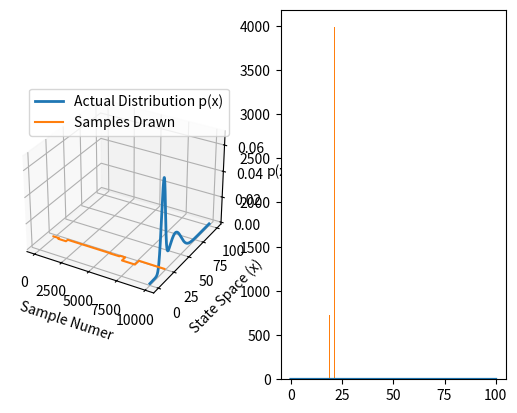

Here is the Python script that generated this plot: (Note: this script raises an exception after producing the figure.)
import numpy as np
from scipy.stats import norm
import matplotlib.pyplot as plt
from mpl_toolkits.mplot3d import Axes3D

# define the target distribution mixture components
target_mix = []  # creating empty list
mu_1 = 20
sigma_1 = 3
target_mix.append(norm(mu_1, sigma_1))
mu_2 = 40
sigma_2 = 10
target_mix.append(norm(mu_2, sigma_2))

# normalising factor w
w = 1.0 / len(target_mix)


def eval_target(x):
    """
    Evaluates the often un-normalised target distribution p(x)
    :param x:
    :return:
    """
    p_x = 0.0
    for component in target_mix:
        p_x += w * component.pdf(x)

    return p_x


def eval_proposal(x, mu, std):
    """
    evaluates the proposal distribution at x, which over here is an isotropic gaussian with mean mu and standard
    deviation std
    :param x: value of something
    :param mu: mean of normal distribution
    :param std: standard deviation of normal distribution
    :return: probability density at that point in the
    """
    q_x = norm(mu, std). pdf(x)

    return q_x


def sample_from_proposal(mu, std, no_samples = 1):
    """
    Samples from the proposal distribution q
    :param mu:
    :param std:
    :param no_samples:
    :return:
    """
    # evaluate proposal distribution for a number of samples
    x = norm(mu, std).rvs(no_samples)

    return float(x)


def main():

    # define the number of samples
    n = 10000
    # define standard deviation
    std = 10.0

    # initialise at mode of target distribution(might have been found using optimization)
    x_old = mu_1
    samples = []
    accepted = 0.0

    # start sampling
    for i in range(n):

        # produce some status output
        if i % 200 == 0:
            print('Running iteration ', i)

        # draw samples from the proposal distribution
        x = sample_from_proposal(x_old, std)  # take one sample from proposal distribution

        # generate random number from uniform distribution
        z = np.random.uniform(0, 1.0, 1)  # one random number from a normal distribution with mean 0 and std 1

        # define A which is the threshold for z
        fraction_a = eval_target(x) * eval_proposal(x_old, x, std)
        a = min(1.0, fraction_a)

        # accept or reject new sample
        if z < a:
            samples.append(x)
            x_old = x  # update the previous value of x_0, which is the first value in the markov chain
            accepted += 1  # add 1 to the total number of samples accepted
        else:
            samples.append(x_old)  # take the old value if rejected

    # print the state
    acceptance_rate = (accepted / n) * 100
    print('The Acceptance Rate is ', acceptance_rate)

    # show actual target distribution using a plot
    state_space = np.linspace(0, 100, 10000)
    p_x = eval_target(state_space)

    fig = plt.figure()
    ax1 = fig.add_subplot(121, projection='3d')
    ax1.plot(n * np.ones(len(state_space)), state_space, p_x, linewidth=2.0, label='Actual Distribution p(x)')
    ax1.plot(range(n), samples, np.zeros(n), label='Samples Drawn')
    ax1.set_xlabel('Sample Numer')
    ax1.set_ylabel('State Space (x)')
    ax1.set_zlabel('p(x)')
    ax1.legend()

    ax2 = fig.add_subplot(122)
    ax2.plot(state_space, p_x, linewidth=2.0, label='Actual Distribution p(x)')
    ax2.hist(samples, 50, normed=1, alpha=0.75, label='Sampled Distribution p(x)')
    ax2.set_xlabel('State Space (x)')
    ax2.set_ylabel('p(x)')
    ax2.legend()

    plt.show()


if __name__ == "__main__":
    main()







